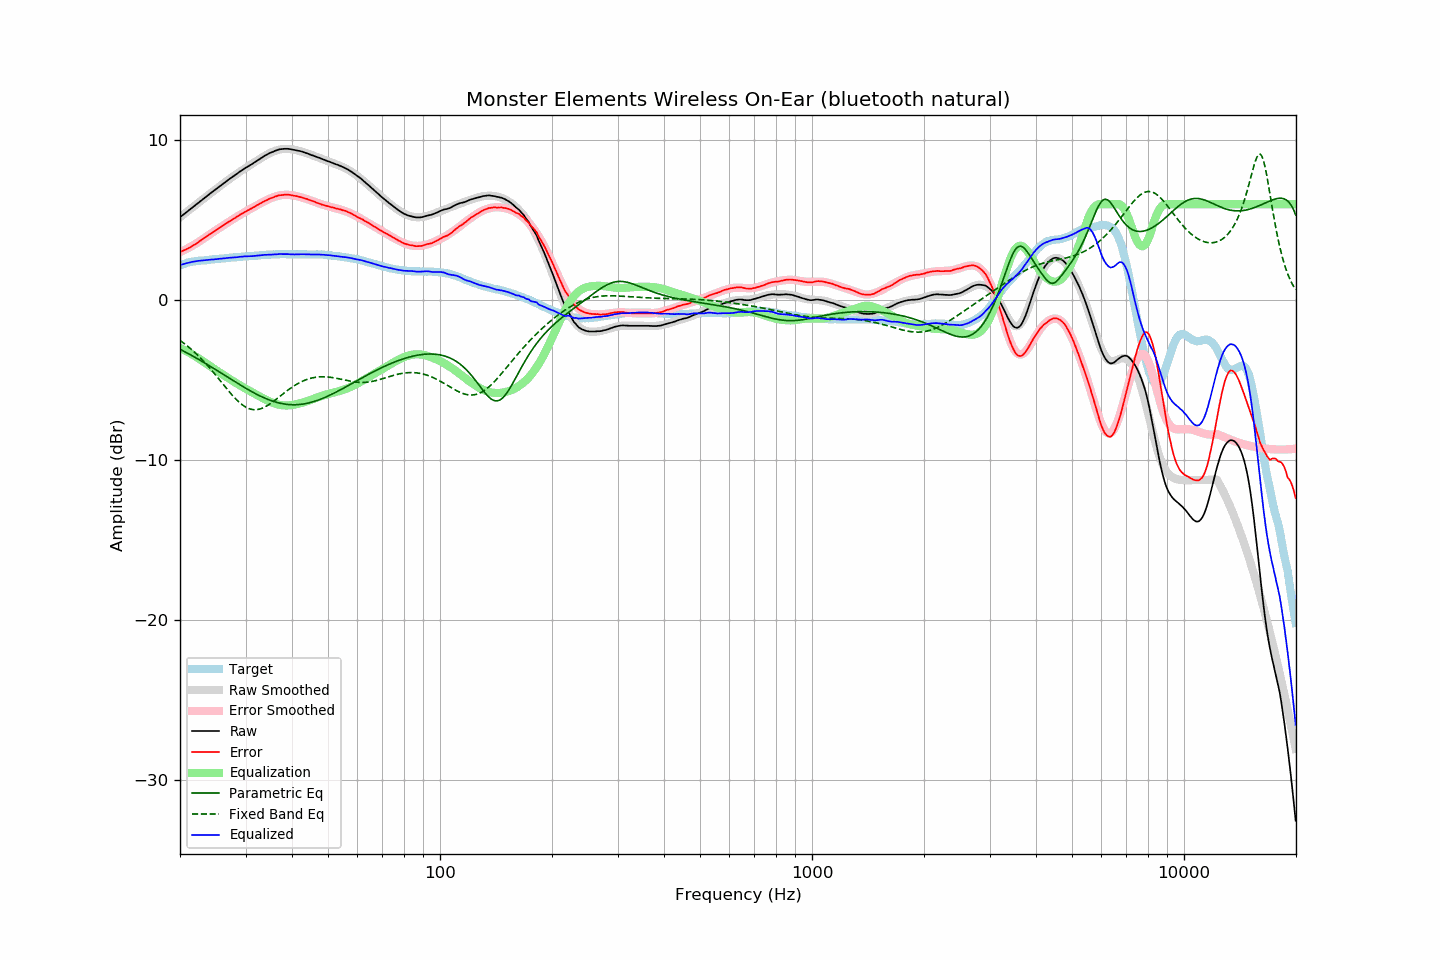

Source data for this figure (header and first rows):
frequency, raw, error, smoothed, error_smoothed, equalization, parametric_eq, fixed_band_eq, equalized_raw, equalized_smoothed, target
20.00, 5.18, 3.01, 5.18, 2.99, -2.99, -3.07, -2.52, 2.19, 2.19, 2.17
20.20, 5.26, 3.05, 5.26, 3.04, -3.04, -3.12, -2.59, 2.22, 2.22, 2.21
20.40, 5.34, 3.09, 5.34, 3.09, -3.09, -3.17, -2.66, 2.25, 2.25, 2.25
20.61, 5.42, 3.14, 5.42, 3.14, -3.14, -3.23, -2.74, 2.28, 2.28, 2.27
20.81, 5.50, 3.18, 5.50, 3.19, -3.19, -3.28, -2.82, 2.31, 2.30, 2.32
21.02, 5.58, 3.22, 5.58, 3.25, -3.25, -3.33, -2.90, 2.33, 2.33, 2.35
21.23, 5.66, 3.28, 5.66, 3.30, -3.30, -3.39, -2.99, 2.36, 2.35, 2.37
21.44, 5.74, 3.35, 5.74, 3.36, -3.36, -3.44, -3.07, 2.38, 2.38, 2.39
21.66, 5.82, 3.40, 5.82, 3.42, -3.42, -3.50, -3.16, 2.40, 2.40, 2.41
21.87, 5.89, 3.47, 5.89, 3.48, -3.48, -3.56, -3.25, 2.41, 2.42, 2.42
22.09, 5.97, 3.53, 5.97, 3.54, -3.54, -3.61, -3.35, 2.43, 2.43, 2.44
22.31, 6.05, 3.60, 6.05, 3.60, -3.60, -3.67, -3.44, 2.45, 2.45, 2.45
22.54, 6.13, 3.66, 6.13, 3.67, -3.67, -3.73, -3.54, 2.46, 2.46, 2.46
22.76, 6.21, 3.74, 6.21, 3.74, -3.74, -3.79, -3.64, 2.47, 2.47, 2.47
22.99, 6.29, 3.82, 6.29, 3.81, -3.81, -3.85, -3.75, 2.48, 2.48, 2.47
23.22, 6.37, 3.89, 6.37, 3.88, -3.88, -3.90, -3.85, 2.49, 2.49, 2.48
23.45, 6.45, 3.96, 6.44, 3.94, -3.94, -3.96, -3.96, 2.50, 2.50, 2.49
23.69, 6.52, 4.02, 6.52, 4.01, -4.01, -4.02, -4.07, 2.50, 2.51, 2.50
23.92, 6.60, 4.09, 6.60, 4.08, -4.08, -4.09, -4.19, 2.52, 2.52, 2.51
24.16, 6.68, 4.15, 6.68, 4.15, -4.15, -4.15, -4.30, 2.53, 2.53, 2.53
24.40, 6.76, 4.21, 6.75, 4.22, -4.22, -4.21, -4.42, 2.54, 2.54, 2.55
24.65, 6.83, 4.28, 6.83, 4.28, -4.28, -4.27, -4.54, 2.54, 2.55, 2.55
24.89, 6.91, 4.35, 6.91, 4.35, -4.35, -4.33, -4.66, 2.56, 2.56, 2.56
25.14, 6.98, 4.41, 6.98, 4.42, -4.42, -4.39, -4.78, 2.56, 2.57, 2.57
25.39, 7.06, 4.48, 7.06, 4.48, -4.48, -4.46, -4.91, 2.58, 2.58, 2.58
25.65, 7.14, 4.54, 7.14, 4.55, -4.55, -4.52, -5.03, 2.59, 2.59, 2.60
25.91, 7.21, 4.61, 7.21, 4.61, -4.61, -4.58, -5.16, 2.60, 2.60, 2.60
26.16, 7.29, 4.68, 7.29, 4.68, -4.68, -4.65, -5.28, 2.61, 2.61, 2.61
26.43, 7.36, 4.74, 7.36, 4.74, -4.74, -4.71, -5.40, 2.61, 2.62, 2.62
26.69, 7.44, 4.81, 7.44, 4.81, -4.81, -4.77, -5.53, 2.63, 2.63, 2.62
26.96, 7.52, 4.87, 7.51, 4.87, -4.87, -4.84, -5.65, 2.64, 2.64, 2.64
27.23, 7.59, 4.93, 7.58, 4.94, -4.94, -4.90, -5.77, 2.65, 2.65, 2.65
27.50, 7.66, 5.00, 7.66, 5.00, -5.00, -4.96, -5.88, 2.66, 2.66, 2.66
27.77, 7.73, 5.07, 7.73, 5.06, -5.06, -5.02, -6.00, 2.66, 2.67, 2.66
28.05, 7.80, 5.12, 7.80, 5.13, -5.13, -5.09, -6.11, 2.67, 2.68, 2.68
28.33, 7.87, 5.19, 7.87, 5.19, -5.19, -5.15, -6.21, 2.68, 2.68, 2.68
28.62, 7.94, 5.25, 7.94, 5.25, -5.25, -5.21, -6.31, 2.69, 2.69, 2.69
28.90, 8.02, 5.32, 8.01, 5.31, -5.31, -5.27, -6.40, 2.71, 2.70, 2.70
29.19, 8.08, 5.38, 8.08, 5.37, -5.37, -5.33, -6.49, 2.71, 2.71, 2.70
29.48, 8.15, 5.42, 8.14, 5.43, -5.43, -5.39, -6.56, 2.72, 2.72, 2.73
29.78, 8.22, 5.49, 8.21, 5.48, -5.48, -5.45, -6.63, 2.73, 2.72, 2.73
30.08, 8.28, 5.54, 8.27, 5.54, -5.54, -5.51, -6.69, 2.74, 2.73, 2.73
30.38, 8.34, 5.60, 8.34, 5.60, -5.60, -5.57, -6.74, 2.74, 2.74, 2.73
30.68, 8.40, 5.65, 8.40, 5.66, -5.66, -5.63, -6.78, 2.74, 2.75, 2.75
30.99, 8.46, 5.71, 8.47, 5.71, -5.71, -5.68, -6.82, 2.75, 2.75, 2.75
31.30, 8.52, 5.76, 8.53, 5.77, -5.77, -5.74, -6.84, 2.75, 2.76, 2.76
31.61, 8.59, 5.82, 8.59, 5.82, -5.82, -5.79, -6.85, 2.76, 2.77, 2.77
31.93, 8.65, 5.87, 8.66, 5.88, -5.88, -5.85, -6.85, 2.77, 2.78, 2.78
32.24, 8.72, 5.94, 8.72, 5.93, -5.93, -5.90, -6.84, 2.78, 2.79, 2.78
32.57, 8.78, 5.98, 8.79, 5.99, -5.99, -5.95, -6.82, 2.79, 2.80, 2.79
32.89, 8.85, 6.05, 8.85, 6.05, -6.05, -6.00, -6.80, 2.80, 2.80, 2.80
33.22, 8.91, 6.10, 8.91, 6.10, -6.10, -6.05, -6.76, 2.81, 2.81, 2.81
33.55, 8.98, 6.16, 8.97, 6.15, -6.15, -6.09, -6.72, 2.83, 2.82, 2.82
33.89, 9.04, 6.21, 9.03, 6.21, -6.21, -6.13, -6.67, 2.83, 2.83, 2.83
34.23, 9.09, 6.25, 9.09, 6.26, -6.26, -6.18, -6.61, 2.83, 2.83, 2.84
34.57, 9.15, 6.30, 9.14, 6.30, -6.30, -6.22, -6.55, 2.84, 2.84, 2.85
34.92, 9.20, 6.35, 9.20, 6.35, -6.35, -6.25, -6.48, 2.85, 2.85, 2.84
35.27, 9.24, 6.39, 9.24, 6.39, -6.39, -6.29, -6.41, 2.85, 2.85, 2.85
35.62, 9.28, 6.42, 9.29, 6.43, -6.43, -6.32, -6.34, 2.85, 2.86, 2.86
35.97, 9.33, 6.47, 9.33, 6.46, -6.46, -6.36, -6.26, 2.86, 2.86, 2.86
... 635 more rows
